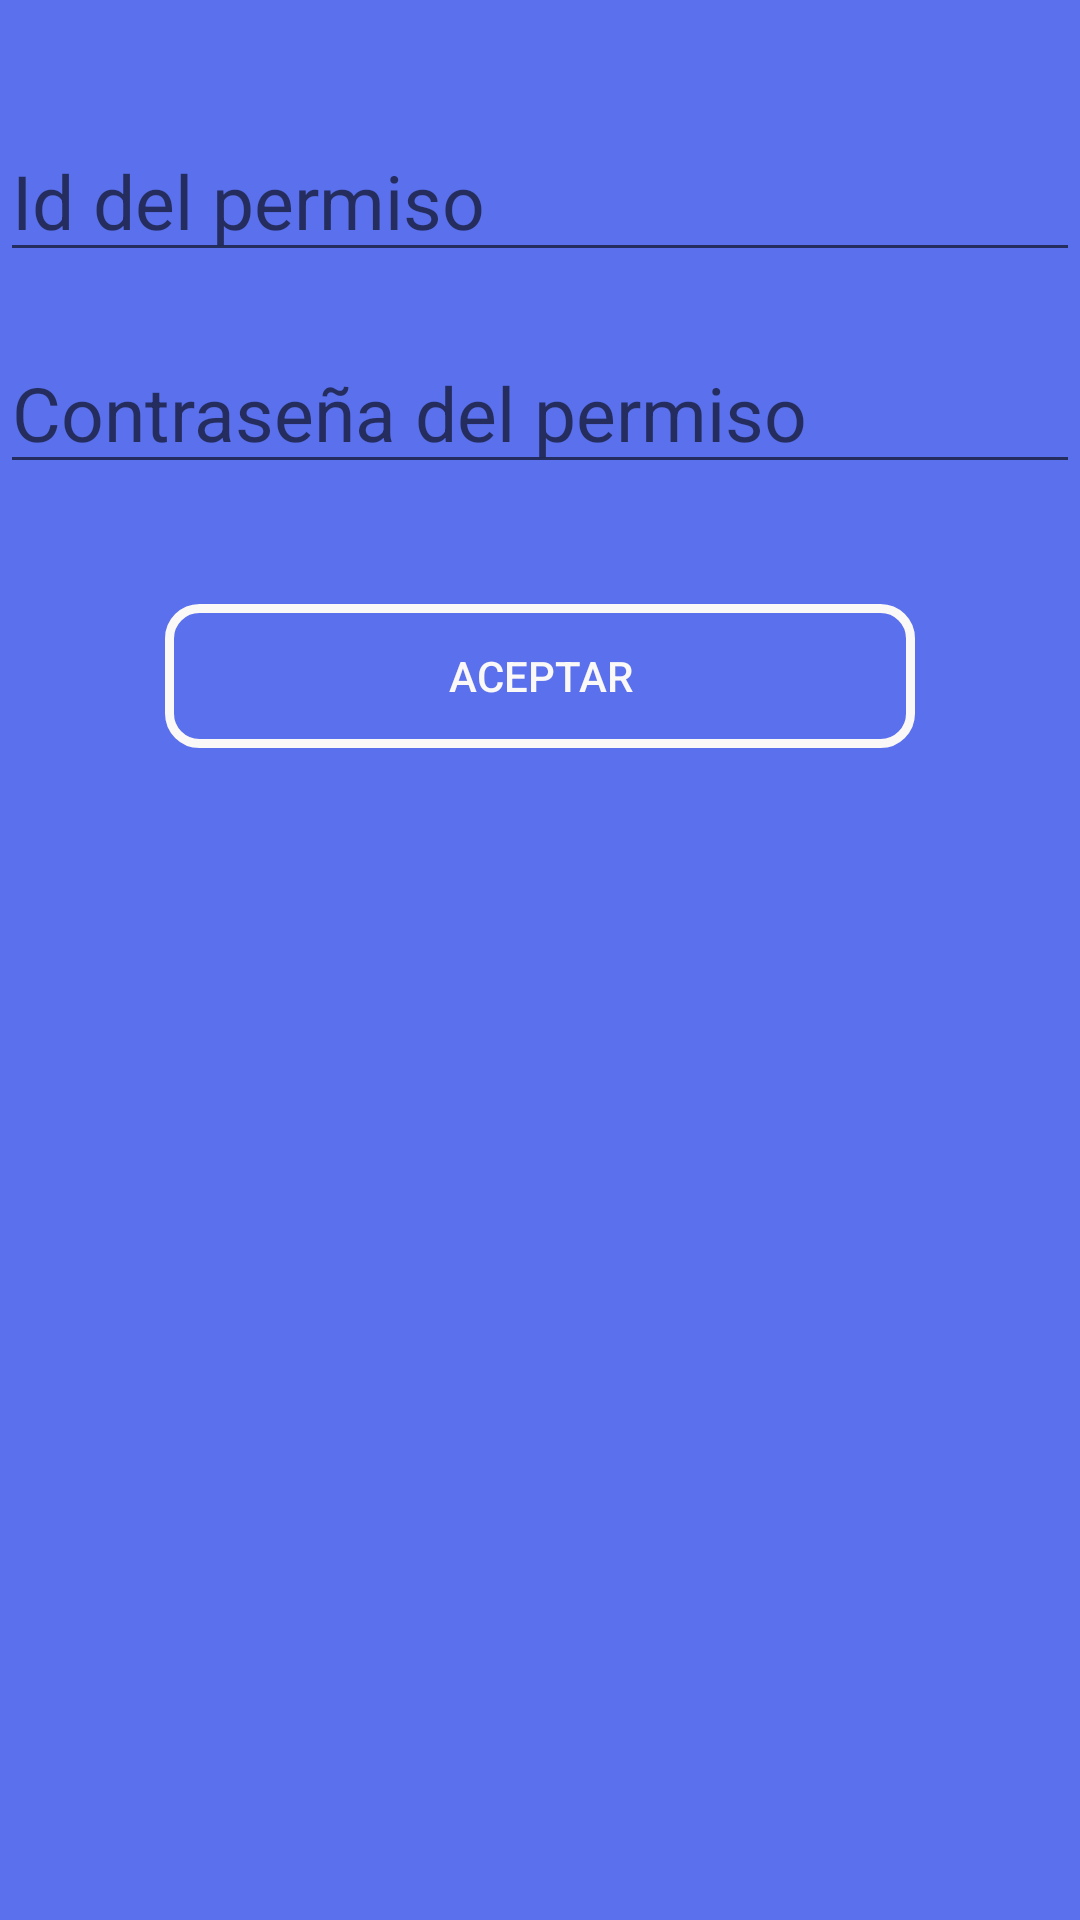

Layout XML and referenced resources for this Android screen:
<!-- AndroidManifest.xml: application theme AppTheme -->
<!-- res/layout/activity_aceptar_permiso.xml -->
<?xml version="1.0" encoding="utf-8"?>
<LinearLayout xmlns:android="http://schemas.android.com/apk/res/android"
    xmlns:app="http://schemas.android.com/apk/res-auto"
    xmlns:tools="http://schemas.android.com/tools"
    android:layout_width="match_parent"
    android:orientation="vertical"
    android:background="@color/colorPrimary"
    android:layout_height="match_parent"
    tools:context="com.sealtosoft.porton.Activities.AceptarPermiso">

    <EditText
        android:layout_width="match_parent"
        android:layout_height="wrap_content"
        android:textColor="@color/blanco"
        android:textSize="25sp"
        android:id="@+id/idPermiso"
        android:singleLine="true"
        android:layout_marginTop="40dp"
        android:hint="Id del permiso"/>
<EditText
    android:layout_width="match_parent"
    android:layout_height="wrap_content"
    android:textColor="@color/blanco"
    android:singleLine="true"
    android:id="@+id/passPermiso"
    android:textSize="25sp"
    android:inputType="numberPassword"
    android:layout_marginTop="20dp"
    android:hint="Contraseña del permiso"/>
    <Button
        android:layout_width="250dp"
        android:layout_height="wrap_content"
        android:text="Aceptar"
        android:layout_gravity="center"
        android:background="@drawable/boton_stilo"
        android:textColor="@color/blanco"
        android:layout_marginTop="40dp"
        android:id="@+id/btnAceptarPermiso"/>
</LinearLayout>
<!-- resources referenced by this layout -->
<resources>
  <color name="blanco">#FBF8F8</color>
  <color name="colorPrimary">#5a70ec</color>
  <!-- drawable boton_stilo (drawable) -->
  <?xml version="1.0" encoding="utf-8"?>
  <selector xmlns:android="http://schemas.android.com/apk/res/android">
      <item android:state_pressed="false" android:drawable="@drawable/dis_boton"/>
      <item android:state_pressed="true" android:drawable="@drawable/dis_boton_press"/>
  </selector>
  <style name="AppTheme" parent="Theme.AppCompat.Light.DarkActionBar">
          
          <item name="colorPrimary">@color/colorPrimary</item>
          <item name="colorPrimaryDark">@color/colorPrimaryDark</item>
          <item name="colorAccent">@color/colorAccent</item>
      </style>
  <!-- drawable dis_boton (drawable) -->
  <?xml version="1.0" encoding="utf-8"?>
  <shape xmlns:android="http://schemas.android.com/apk/res/android"
      android:shape="rectangle">
      <corners android:radius="10dp"/>
      <stroke android:color="@color/blanco"
          android:width="3dp"></stroke>
  </shape>
  <!-- drawable dis_boton_press (drawable) -->
  <?xml version="1.0" encoding="utf-8"?>
      <shape xmlns:android="http://schemas.android.com/apk/res/android"
          android:shape="rectangle">
          <corners android:radius="10dp"/>
          <stroke android:color="@color/verde"
              android:width="3dp"></stroke>
      </shape>
  <color name="colorPrimaryDark">#121211</color>
  <color name="colorAccent">#D81B60</color>
  <color name="verde">#09EC09</color>
</resources>
